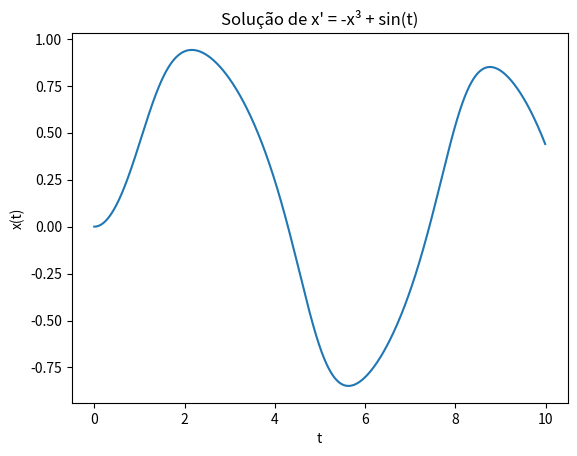

Recreate this plot in Python.
#Import
import numpy as np
import matplotlib.pyplot as plt
#Função
def f(x,t):
    return -x**3 + np.sin(t)
#Método de Euler
a = 0.0
b = 10
N = 1000
h = (b - a) / N

x = 0.0

tpontos = np.arange(a, b, h)
xpontos = []

for t in tpontos:
    xpontos.append(x)   # salva o valor atual
    x += h * f(x, t)
#Plot
plt.plot(tpontos, xpontos)
plt.xlabel("t")
plt.ylabel("x(t)")
plt.title("Solução de x' = -x³ + sin(t)")
plt.show()
